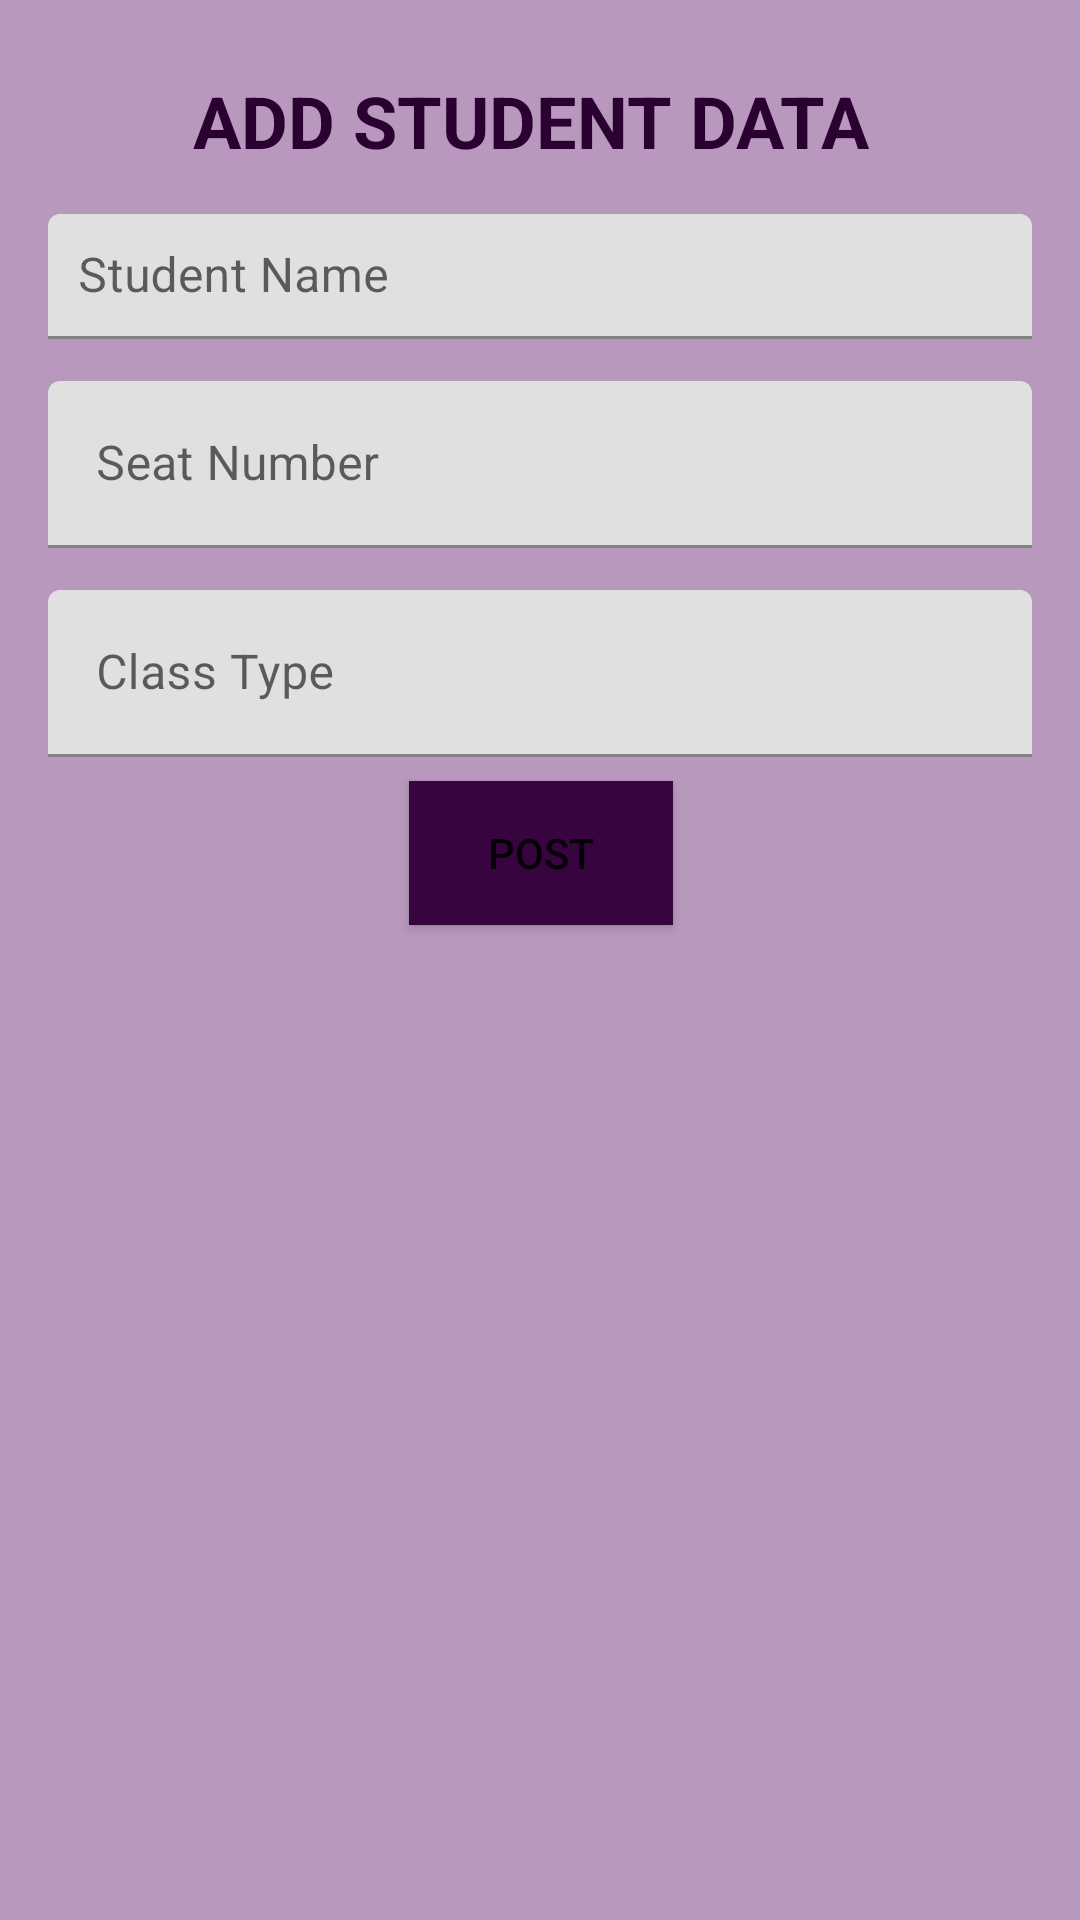

This screen was rendered from an Android layout file. Write that file and the resources it references.
<!-- AndroidManifest.xml: application theme Theme.StudentDataAPP -->
<!-- res/layout/activity_add_student_data.xml -->
<?xml version="1.0" encoding="utf-8"?>
<androidx.constraintlayout.widget.ConstraintLayout xmlns:android="http://schemas.android.com/apk/res/android"
    xmlns:app="http://schemas.android.com/apk/res-auto"
    xmlns:tools="http://schemas.android.com/tools"
    android:layout_width="match_parent"
    android:layout_height="match_parent"
    android:background="#B899BD"
    android:padding="16dp">


    <TextView
        android:id="@+id/textView"
        android:layout_width="wrap_content"
        android:layout_height="wrap_content"
        android:layout_marginTop="8dp"
        android:text="ADD STUDENT DATA "
        android:textColor="#2B0132"
        android:textSize="24sp"
        android:textStyle="bold"
        app:layout_constraintEnd_toEndOf="parent"
        app:layout_constraintStart_toStartOf="parent"
        app:layout_constraintTop_toTopOf="parent" />

    <com.google.android.material.textfield.TextInputLayout
        android:id="@+id/InputName"
        android:layout_width="match_parent"
        android:layout_height="wrap_content"
        android:layout_marginTop="15dp"
        android:padding="0dp"
        app:layout_constraintEnd_toEndOf="@+id/textView"
        app:layout_constraintStart_toStartOf="@+id/textView"
        app:layout_constraintTop_toBottomOf="@+id/textView">

        <com.google.android.material.textfield.TextInputEditText
            android:layout_width="match_parent"
            android:layout_height="match_parent"
            android:hint="Student Name"
            android:padding="10dp"
            android:textColorHint="#2F0237" />
    </com.google.android.material.textfield.TextInputLayout>


    <Button
        android:id="@+id/AddBtn"
        android:layout_width="wrap_content"
        android:layout_height="wrap_content"
        android:layout_marginTop="8dp"
        android:background="#370440"
        android:padding="10dp"
        android:text="post"
        app:icon="@android:drawable/ic_menu_slideshow"
        app:layout_constraintEnd_toEndOf="parent"
        app:layout_constraintStart_toStartOf="@+id/InputClass"
        app:layout_constraintTop_toBottomOf="@+id/InputClass" />

    <com.google.android.material.textfield.TextInputLayout
        android:id="@+id/InputSeat"
        android:layout_width="match_parent"
        android:layout_height="wrap_content"
        android:layout_marginTop="14dp"
        app:layout_constraintEnd_toEndOf="@+id/InputName"
        app:layout_constraintStart_toStartOf="@+id/InputName"
        app:layout_constraintTop_toBottomOf="@+id/InputName">

        <com.google.android.material.textfield.TextInputEditText
            android:layout_width="match_parent"
            android:layout_height="wrap_content"
            android:hint="Seat Number"
            android:textColorHint="#34043C" />
    </com.google.android.material.textfield.TextInputLayout>

    <com.google.android.material.textfield.TextInputLayout
        android:id="@+id/InputClass"
        android:layout_width="match_parent"
        android:layout_height="wrap_content"
        android:layout_marginTop="14dp"
        app:layout_constraintEnd_toEndOf="parent"
        app:layout_constraintStart_toStartOf="@+id/InputSeat"
        app:layout_constraintTop_toBottomOf="@+id/InputSeat">

        <com.google.android.material.textfield.TextInputEditText
            android:layout_width="match_parent"
            android:layout_height="wrap_content"
            android:hint="Class Type"
            android:textColorHint="#2C0333" />
    </com.google.android.material.textfield.TextInputLayout>

</androidx.constraintlayout.widget.ConstraintLayout>
<!-- resources referenced by this layout -->
<resources>
  <style name="Theme.StudentDataAPP" parent="Theme.MaterialComponents.Light.NoActionBar">
          
          <item name="colorPrimary">@color/purple_500</item>
          <item name="colorPrimaryVariant">@color/purple_700</item>
          <item name="colorOnPrimary">@color/white</item>
          
          <item name="colorSecondary">@color/teal_200</item>
          <item name="colorSecondaryVariant">@color/teal_700</item>
          <item name="colorOnSecondary">@color/black</item>
          
          <item name="android:statusBarColor" tools:targetApi="l">?attr/colorPrimaryVariant</item>
          
      </style>
  <!-- not gathered from this repository: default colours our renderer supplied (Android Studio template values) -->
  <color name="purple_500">#FF6200EE</color>
  <color name="purple_700">#FF3700B3</color>
  <color name="teal_200">#FF03DAC5</color>
  <color name="teal_700">#FF018786</color>
  <color name="black">#FF000000</color>
  <color name="white">#FFFFFFFF</color>
</resources>
